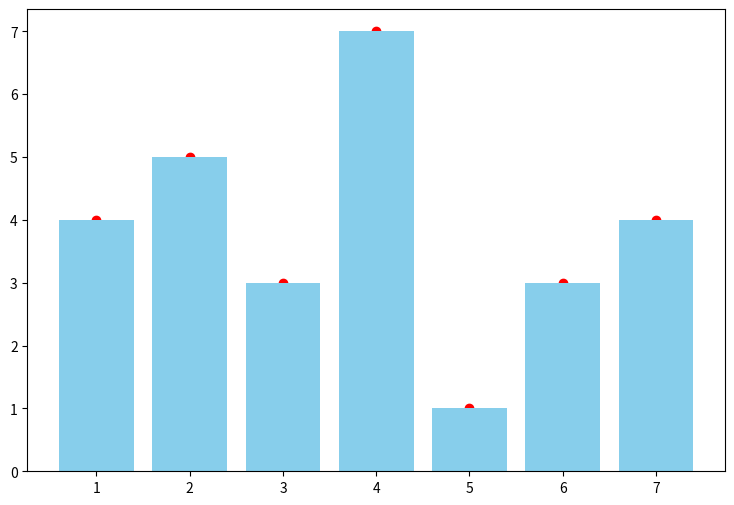

Python code for this plot:
import matplotlib.pyplot as plt
import numpy as np
x = [1,2,3,4,5,6,7]
y = [4,5,3,7,1,3,4]
plt.figure(figsize = (9,6))
plt.scatter(x,y,color = "red")
plt.bar(x,y,color = "skyblue")
plt.show()
